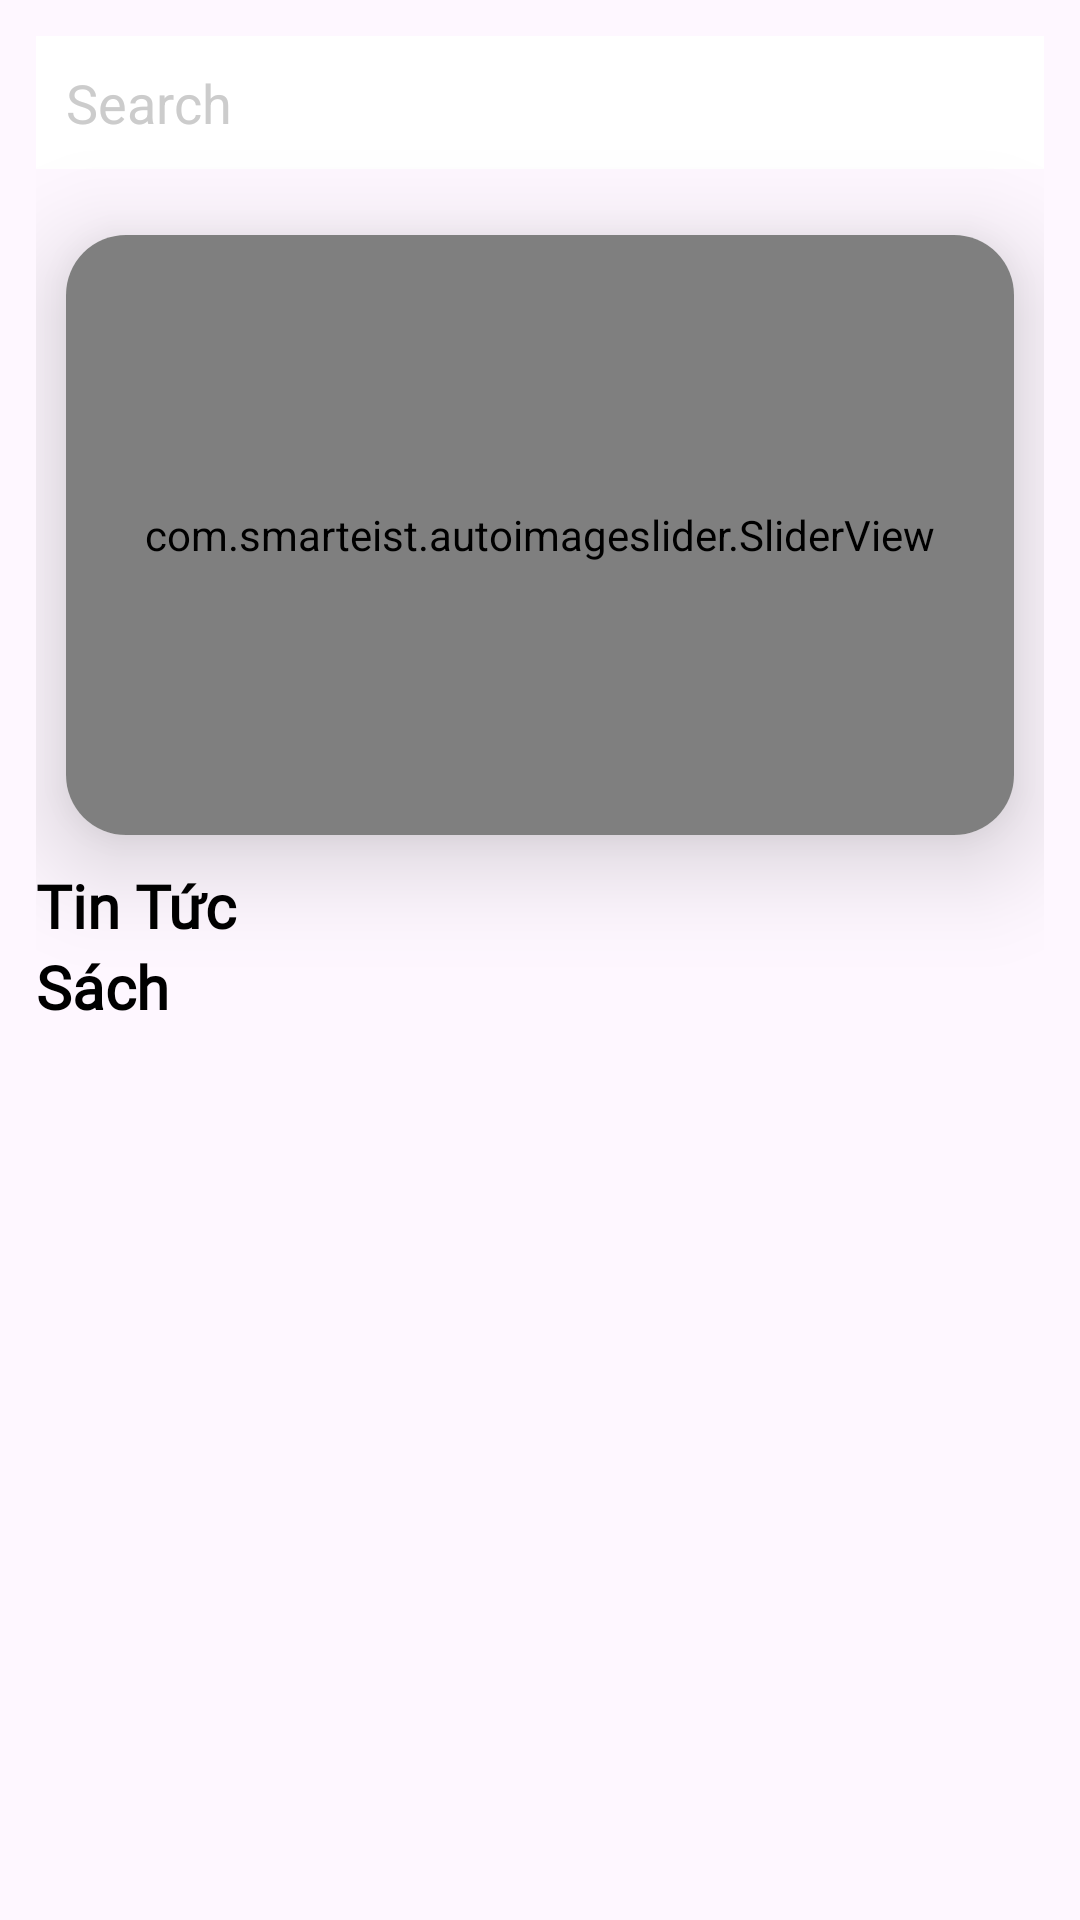

This screen was rendered from an Android layout file. Write that file and the resources it references.
<!-- AndroidManifest.xml: application theme Theme.MaterialComponents.Light.NoActionBar -->
<!-- res/layout/fragment_home.xml -->
<?xml version="1.0" encoding="utf-8"?>
<LinearLayout xmlns:android="http://schemas.android.com/apk/res/android"
    xmlns:app="http://schemas.android.com/apk/res-auto"
    xmlns:tools="http://schemas.android.com/tools"
    android:layout_width="match_parent"
    android:layout_height="wrap_content"
    android:orientation="vertical"
    android:background="@drawable/back01"
    android:padding="12dp">

    <LinearLayout
        android:layout_width="match_parent"
        android:layout_height="wrap_content"
        android:layout_marginBottom="12dp"
        android:orientation="vertical">
        
        <EditText
            android:id="@+id/searchEt"
            android:layout_width="match_parent"
            android:layout_height="wrap_content"
            android:background="@color/white"
            android:drawableStart="@drawable/ic_search_gray"
            android:hint="Search"
            android:padding="10dp"
            android:textColorHint="@color/gray01" />



    </LinearLayout>
    <androidx.cardview.widget.CardView
        android:layout_width="match_parent"
        android:layout_height="wrap_content"
        android:layout_margin="10dp"
        app:cardCornerRadius="20dp"
        app:cardElevation="20dp">

        <com.smarteist.autoimageslider.SliderView
            android:id="@+id/imageSlider"
            android:layout_width="match_parent"
            android:layout_height="200dp"
            android:fitsSystemWindows="true"
            app:sliderAnimationDuration="600"
            app:sliderAutoCycleDirection="back_and_forth"
            app:sliderAutoCycleEnabled="true"
            app:sliderIndicatorAnimationDuration="600"
            app:sliderIndicatorGravity="center_horizontal|bottom"
            app:sliderIndicatorMargin="15dp"
            app:sliderIndicatorOrientation="horizontal"
            app:sliderIndicatorPadding="3dp"
            app:sliderIndicatorRadius="2dp"
            app:sliderIndicatorSelectedColor="#5A5A5A"
            app:sliderIndicatorUnselectedColor="#FFF"
            app:sliderScrollTimeInSec="1"
            app:sliderStartAutoCycle="true" />
    </androidx.cardview.widget.CardView>
    <TextView
        android:layout_width="wrap_content"
        android:layout_height="wrap_content"
        android:fontFamily="@font/jost_semibold"
        android:text="Tin Tức"
        android:textColor="@color/black"
        android:textSize="20sp"
        android:textStyle="bold" />


    <TextView
        android:layout_width="wrap_content"
        android:layout_height="wrap_content"
        android:fontFamily="@font/jost_semibold"
        android:text="Sách"
        android:textColor="@color/black"
        android:textSize="20sp"
        android:textStyle="bold" />


    <androidx.recyclerview.widget.RecyclerView
        android:id="@+id/recycler_comic_1"
        android:layout_width="match_parent"
        android:layout_height="490dp"></androidx.recyclerview.widget.RecyclerView>

</LinearLayout>
<!-- resources referenced by this layout -->
<resources>
  <color name="black">#FF000000</color>
  <color name="gray01">#cccccc</color>
  <color name="white">#FFFFFFFF</color>
  <style name="Theme.MaterialComponents.Light.NoActionBar" parent="Base.Theme.MaterialComponents.Light.NoActionBar" />
  <style name="Base.Theme.MaterialComponents.Light.NoActionBar" parent="Theme.Material3.DayNight.NoActionBar">
          
          
      </style>
</resources>
